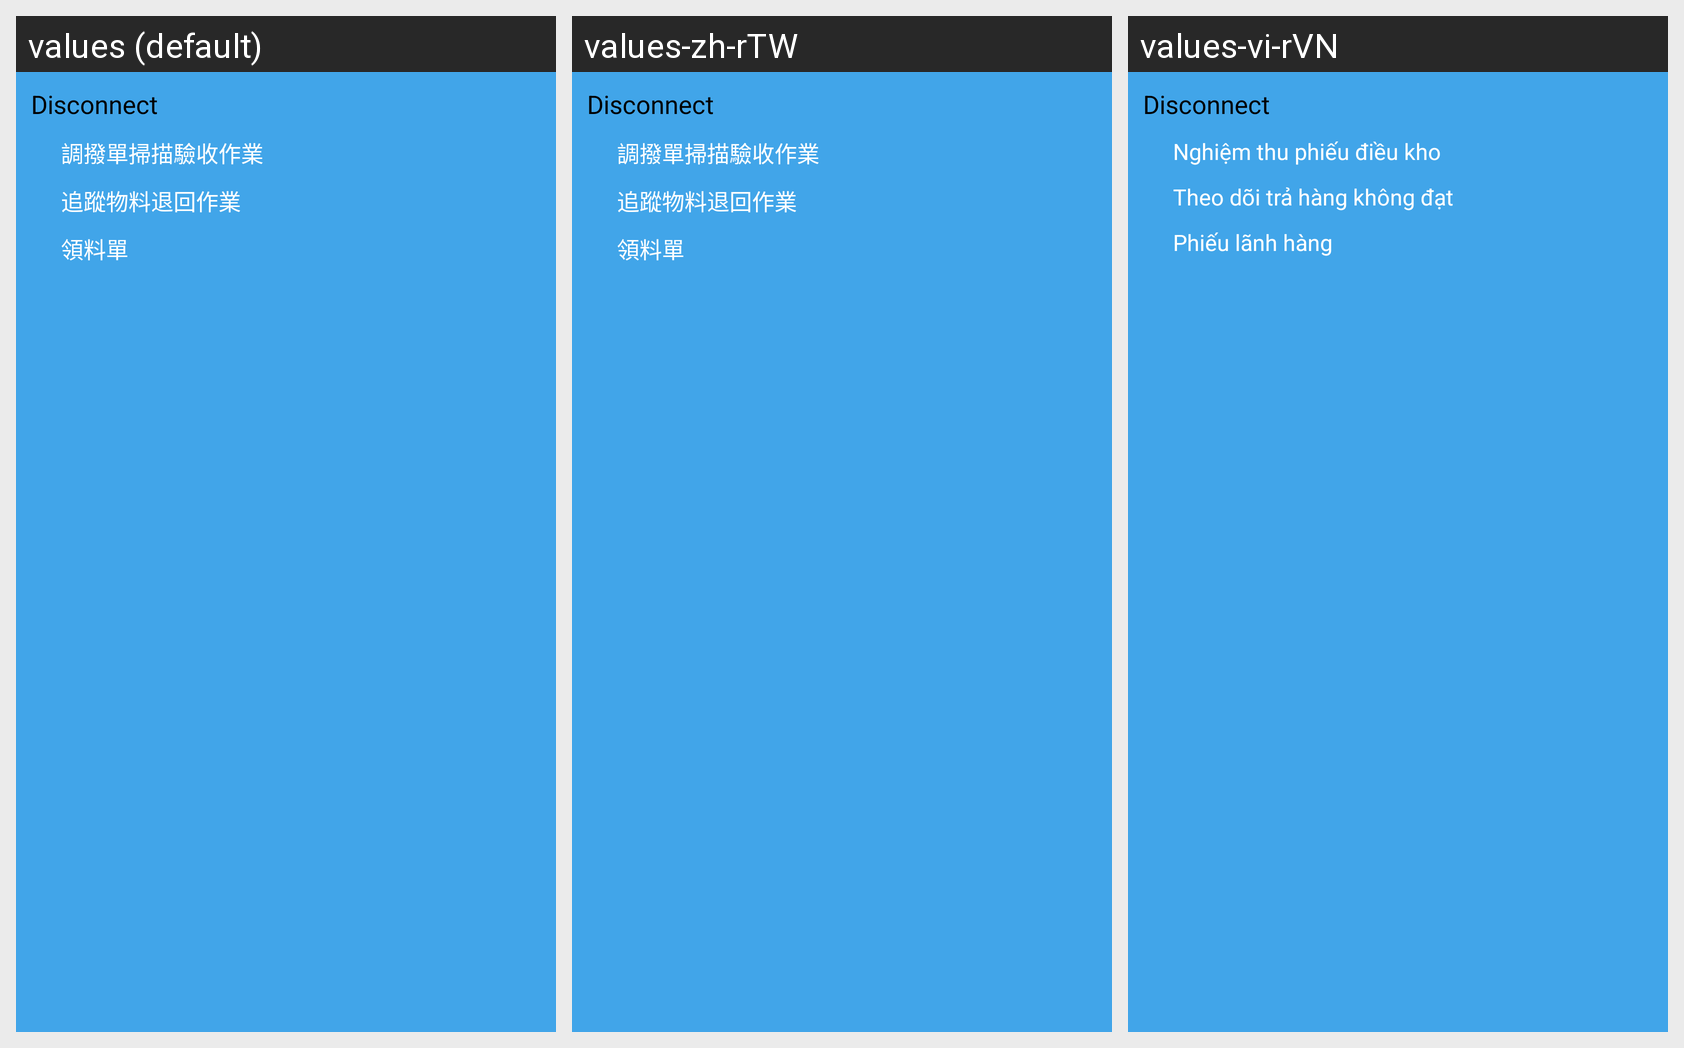

Here is an Android app screen in its default locale and in the app's own translations. Write out the translated-string differences for the strings that appear on this screen.
Android screen res/layout/activity_menu.xml rendered under 3 locales, left to right: values (default), values-zh-rTW, values-vi-rVN. Device: Nexus 5 (rendered at 1080×1920; each locale shown at half size, 540×960, under a caption strip naming it); theme Theme.KLB_PDA.
Strings drawn on this screen, with the default value and each locale's value (text and hints the layout hard-codes, and strings that could not be matched under every locale, appear in the picture but are not listed):

menu_btn02
  values: 調撥單掃描驗收作業
  values-zh-rTW: 調撥單掃描驗收作業
  values-vi-rVN: Nghiệm thu phiếu điều kho

menu_btn03
  values: 追蹤物料退回作業
  values-zh-rTW: 追蹤物料退回作業
  values-vi-rVN: Theo dõi trả hàng không đạt

qr231_main
  values: 領料單
  values-zh-rTW: 領料單
  values-vi-rVN: Phiếu lãnh hàng
